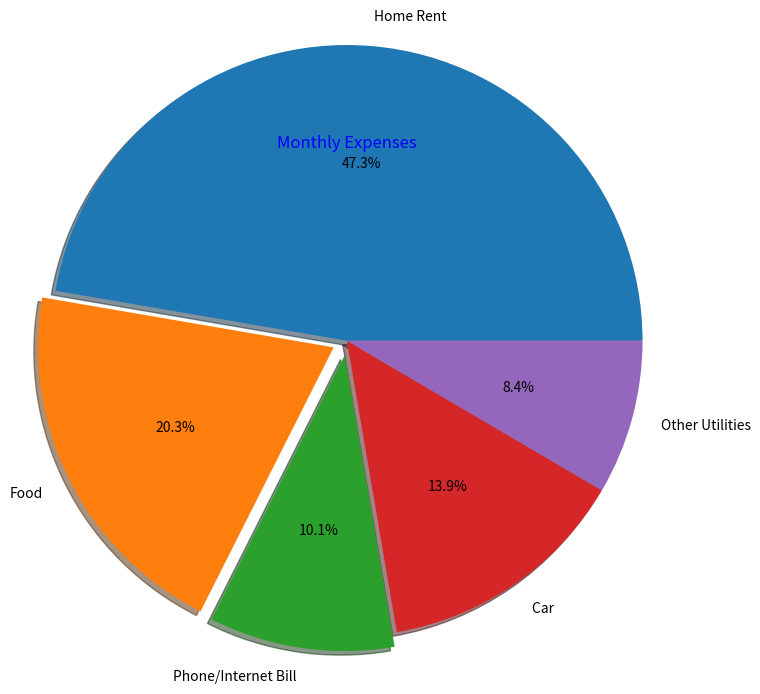

The script that saved this image: (Note: this script raises an exception after producing the figure.)
import matplotlib.pyplot as plt
import numpy as np
exp_vals = [1400,600,300,410,250]
exp_labels = ["Home Rent","Food","Phone/Internet Bill","Car ","Other Utilities"]
# Create a figure with a transparent background
fig = plt.figure(facecolor='none')
plt.pie(exp_vals,labels=exp_labels,radius=2, autopct='%0.1f%%', explode=[0,0.1,0.1,0,0],shadow=True)

# Changed title color to "blue"
plt.title("Monthly Expenses", color="blue")

plt.savefig("../files/piechart.pdf", bbox_inches="tight", pad_inches=1, transparent=True)

# Changed the color of the tick labels to "green"
plt.tick_params(axis='both', colors='green')

plt.show()

#//////////////      Exercise        ///////////////

company=['GOOGL','AMZN','MSFT','FB']

revenue=[90,136,89,27]

xpos = np.arange(len(company))

plt.xticks(xpos, company)
plt.xlabel("Companies")
plt.ylabel("Revenue")
plt.title("US Tech Stocks")

bar_width = 0.4  # Width of each bar
bar_spacing = 0.2  # Spacing between groups of bars

plt.bar(xpos - bar_spacing, revenue, width=bar_width, label="Revenue")
plt.legend()


plt.savefig("../files/piechart1.pdf", bbox_inches="tight", pad_inches=1, transparent=True)

plt.show()
